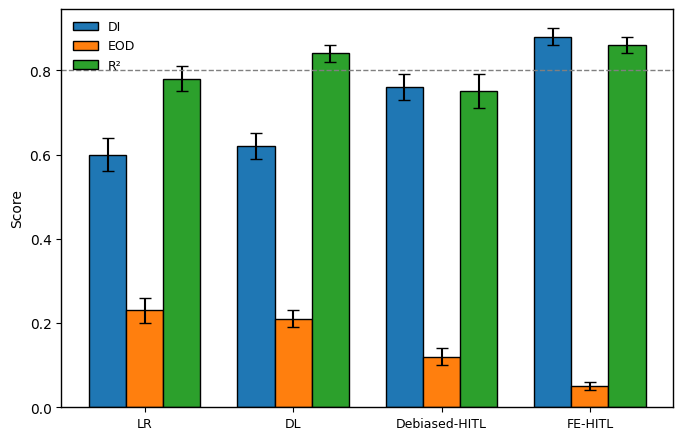

Python code for this plot:
import matplotlib.pyplot as plt
import numpy as np
from sympy import true

# 全局字体设置（PLOS ONE强制要求：Arial/Times New Roman）
plt.rcParams['font.sans-serif'] = ['Arial']
plt.rcParams['font.family'] = 'sans-serif'
plt.rcParams['font.size'] = 10  # 统一字号8-12pt（投稿标准）
plt.rcParams['axes.linewidth'] = 1.0  # 坐标轴线条宽度（≥0.5pt）

# Data from Table 1
models = ['LR', 'DL', 'Debiased-HITL', 'FE-HITL']
di = [0.60, 0.62, 0.76, 0.88]
eod = [0.23, 0.21, 0.12, 0.05]
r2 = [0.78, 0.84, 0.75, 0.86]
di_std = [0.04, 0.03, 0.03, 0.02]
eod_std = [0.03, 0.02, 0.02, 0.01]
r2_std = [0.03, 0.02, 0.04, 0.02]

x = np.arange(len(models))
width = 0.25

# 适配PLOS ONE双栏尺寸（6.93in宽），dpi=600（线图最低要求）
fig, ax = plt.subplots(figsize=(6.93, 4.5), dpi=600)

# 绘制柱状图，优化误差棒样式（符合投稿清晰度要求）
rects1 = ax.bar(x - width, di, width, yerr=di_std, label='DI', capsize=4,
                edgecolor='black', linewidth=1.0)  # 增加边框提升辨识度
rects2 = ax.bar(x, eod, width, yerr=eod_std, label='EOD', capsize=4,
                edgecolor='black', linewidth=1.0)
rects3 = ax.bar(x + width, r2, width, yerr=r2_std, label='R²', capsize=4,
                edgecolor='black', linewidth=1.0)

# 坐标轴设置（简洁、清晰，符合学术图表规范）
ax.set_ylabel('Score', fontsize=10)
ax.set_xticks(x)
ax.set_xticklabels(models, fontsize=9)  # 横坐标字号略小但清晰
ax.legend(fontsize=9, frameon=False)  # 移除图例边框更简洁

# 阈值线优化（更清晰，符合PLOS ONE样式）
ax.axhline(y=0.8, color='gray', linestyle='--', linewidth=1.0, label='DI threshold')

# 关键：移除图片内嵌标题（PLOS ONE禁止，标题需写在正文图例中）
# ax.set_title('Fairness and Performance on Agricultural Dataset', fontsize=12)

# 调整坐标轴范围，避免内容拥挤
ax.set_ylim(bottom=0)  # Y轴从0开始，符合学术图表规范
ax.spines['top'].set_visible(True)  # 隐藏顶部边框
ax.spines['right'].set_visible(True)  # 隐藏右侧边框

plt.tight_layout()  # 自动调整布局，避免文字截断

# 导出设置（PLOS ONE核心要求）
plt.savefig(
    'Fig2_agricultural_comparison.tif',
    dpi=600,  # 线图必须≥600dpi
    bbox_inches='tight',  # 裁剪空白区域
    format='tiff',  # 优先TIFF格式，避免JPG
    pil_kwargs={"compression": "tiff_lzw"}  # 无损压缩，控制文件大小（<10MB）
)
plt.close()  # 关闭画布，释放内存
# plt.show()  # 投稿时可注释，仅需生成文件
